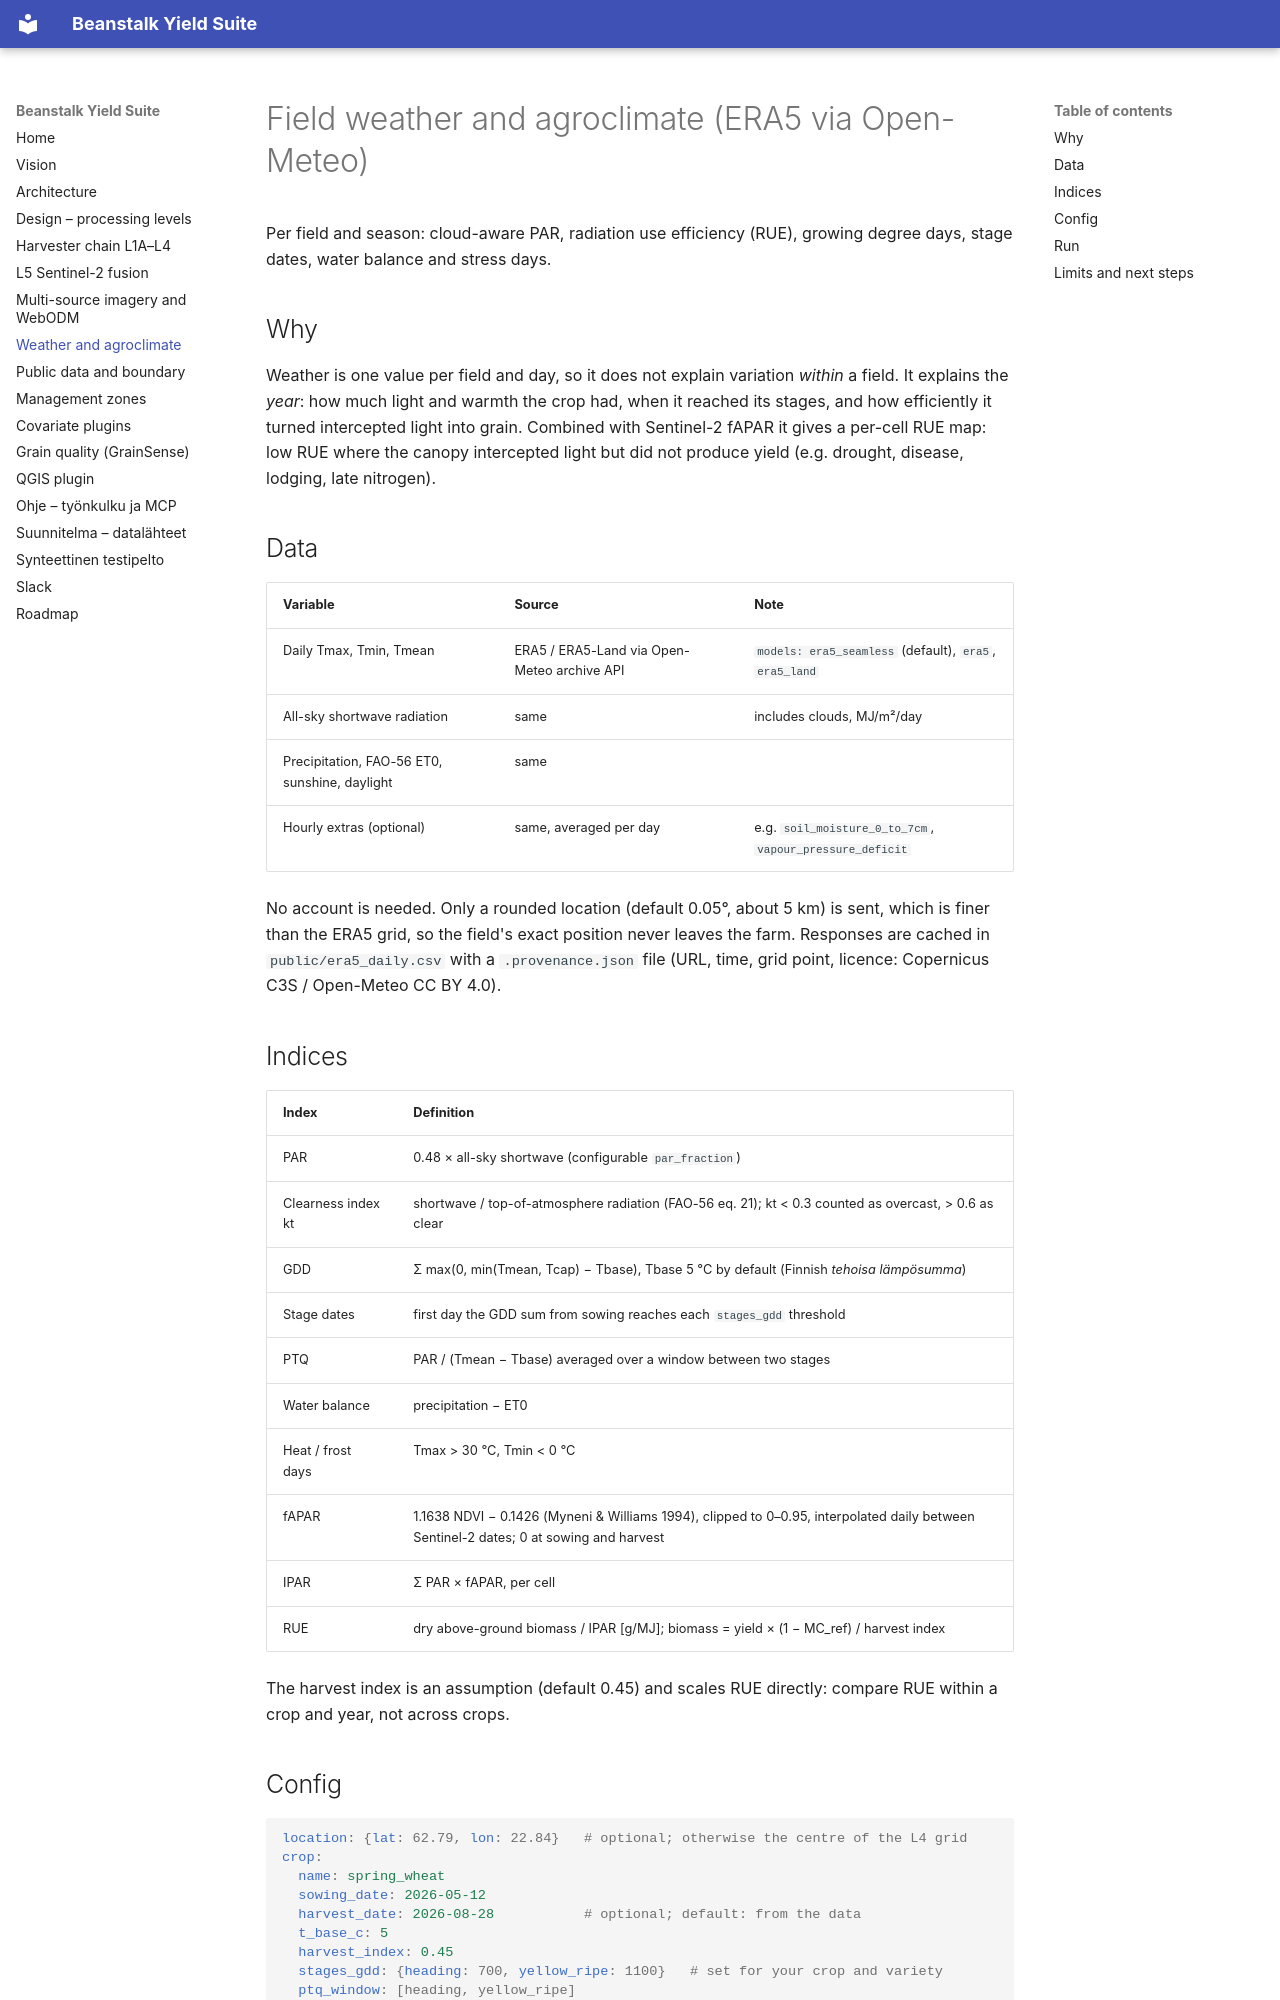

repository: joriim/Beanstalk-Yield · page: weather-agroclimate/index.html · generator: mkdocs

# Field weather and agroclimate (ERA5 via Open-Meteo)

Per field and season: cloud-aware PAR, radiation use efficiency (RUE),
growing degree days, stage dates, water balance and stress days.

## Why

Weather is one value per field and day, so it does not explain variation
*within* a field. It explains the *year*: how much light and warmth the crop
had, when it reached its stages, and how efficiently it turned intercepted
light into grain. Combined with Sentinel-2 fAPAR it gives a per-cell RUE map:
low RUE where the canopy intercepted light but did not produce yield (e.g.
drought, disease, lodging, late nitrogen).

## Data

| Variable | Source | Note |
|---|---|---|
| Daily Tmax, Tmin, Tmean | ERA5 / ERA5-Land via Open-Meteo archive API | `models: era5_seamless` (default), `era5`, `era5_land` |
| All-sky shortwave radiation | same | includes clouds, MJ/m²/day |
| Precipitation, FAO-56 ET0, sunshine, daylight | same | |
| Hourly extras (optional) | same, averaged per day | e.g. `soil_moisture_0_to_7cm`, `vapour_pressure_deficit` |

No account is needed. Only a rounded location (default 0.05°, about 5 km) is
sent, which is finer than the ERA5 grid, so the field's exact position never
leaves the farm. Responses are cached in `public/era5_daily.csv` with a
`.provenance.json` file (URL, time, grid point, licence: Copernicus C3S /
Open-Meteo CC BY 4.0).

## Indices

| Index | Definition |
|---|---|
| PAR | 0.48 × all-sky shortwave (configurable `par_fraction`) |
| Clearness index kt | shortwave / top-of-atmosphere radiation (FAO-56 eq. 21); kt < 0.3 counted as overcast, > 0.6 as clear |
| GDD | Σ max(0, min(Tmean, Tcap) − Tbase), Tbase 5 °C by default (Finnish *tehoisa lämpösumma*) |
| Stage dates | first day the GDD sum from sowing reaches each `stages_gdd` threshold |
| PTQ | PAR / (Tmean − Tbase) averaged over a window between two stages |
| Water balance | precipitation − ET0 |
| Heat / frost days | Tmax > 30 °C, Tmin < 0 °C |
| fAPAR | 1.1638 NDVI − 0.1426 (Myneni & Williams 1994), clipped to 0–0.95, interpolated daily between Sentinel-2 dates; 0 at sowing and harvest |
| IPAR | Σ PAR × fAPAR, per cell |
| RUE | dry above-ground biomass / IPAR [g/MJ]; biomass = yield × (1 − MC_ref) / harvest index |

The harvest index is an assumption (default 0.45) and scales RUE directly:
compare RUE within a crop and year, not across crops.
